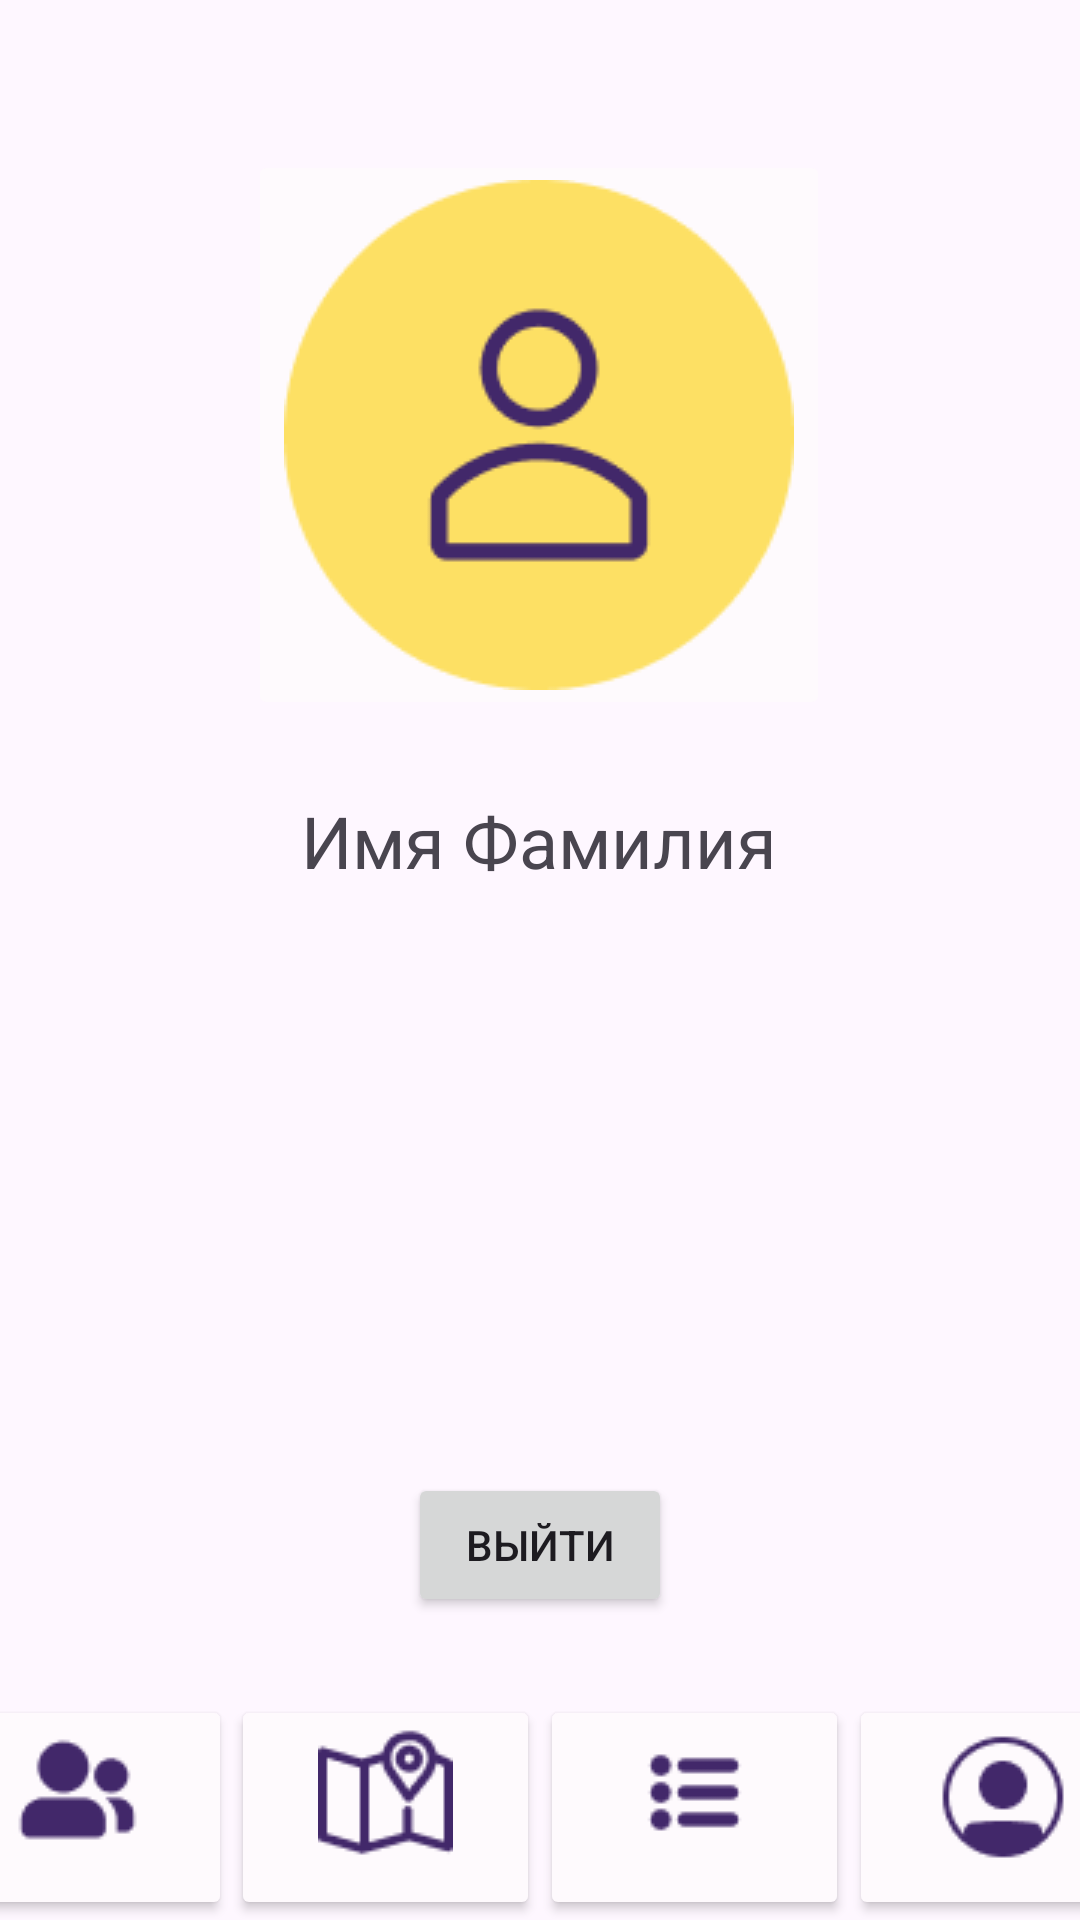

The Android layout XML behind this screen, and the referenced resources:
<!-- AndroidManifest.xml: application theme Theme.SocialEventMap -->
<!-- res/layout/profile_activity.xml -->
<?xml version="1.0" encoding="utf-8"?>
<androidx.constraintlayout.widget.ConstraintLayout xmlns:android="http://schemas.android.com/apk/res/android"
    android:layout_width="match_parent"
    android:layout_height="match_parent"
    xmlns:app="http://schemas.android.com/apk/res-auto">

    <Button
        android:id="@+id/my_event_navig"
        android:layout_width="103dp"
        android:layout_height="75dp"
        android:backgroundTint="#FEFAFD"
        android:drawableTop="@drawable/my_event_ic"
        android:textColor="#000000"
        app:layout_constraintBottom_toBottomOf="parent"
        app:layout_constraintEnd_toStartOf="@+id/map_navig"
        app:layout_constraintStart_toStartOf="parent" />

    <Button
        android:id="@+id/list_navig"
        android:layout_width="103dp"
        android:layout_height="75dp"
        android:backgroundTint="#FEFAFD"
        android:drawableTop="@drawable/list_ic_new"
        android:textColor="#000000"
        app:layout_constraintBottom_toBottomOf="parent"
        app:layout_constraintEnd_toStartOf="@+id/profile_navig"
        app:layout_constraintStart_toEndOf="@+id/map_navig" />

    <Button
        android:id="@+id/profile_navig"
        android:layout_width="103dp"
        android:layout_height="75dp"
        android:backgroundTint="#FEFAFD"
        android:drawableTop="@drawable/profile_ic"
        android:textColor="#000000"
        app:layout_constraintBottom_toBottomOf="parent"
        app:layout_constraintEnd_toEndOf="parent"
        app:layout_constraintStart_toEndOf="@+id/list_navig" />

    <Button
        android:id="@+id/map_navig"
        android:layout_width="103dp"
        android:layout_height="75dp"
        android:backgroundTint="#FEFAFD"
        android:drawableTop="@drawable/map_ic"
        android:textColor="#000000"
        app:layout_constraintBottom_toBottomOf="parent"
        app:layout_constraintEnd_toStartOf="@+id/list_navig"
        app:layout_constraintStart_toEndOf="@+id/my_event_navig" />

    <ImageButton
        android:id="@+id/avatar_btn"
        android:layout_width="wrap_content"
        android:layout_height="wrap_content"
        android:layout_marginStart="108dp"
        android:layout_marginTop="50dp"
        android:layout_marginEnd="109dp"
        android:backgroundTint="#FEFAFD"
        app:layout_constraintEnd_toEndOf="parent"
        app:layout_constraintStart_toStartOf="parent"
        app:layout_constraintTop_toTopOf="parent"
        app:srcCompat="@drawable/avatar_btn"
        android:contentDescription="@string/avatar" />

    <TextView
        android:id="@+id/name_tv"
        android:layout_width="wrap_content"
        android:layout_height="wrap_content"
        android:layout_marginStart="159dp"
        android:layout_marginTop="24dp"
        android:layout_marginEnd="160dp"
        android:text="@string/fio"
        android:textSize="24sp"
        app:layout_constraintEnd_toEndOf="parent"
        app:layout_constraintStart_toStartOf="parent"
        app:layout_constraintTop_toBottomOf="@+id/avatar_btn" />

    <Button
        android:id="@+id/exit_btn"
        android:layout_width="wrap_content"
        android:layout_height="wrap_content"
        android:layout_marginStart="160dp"
        android:layout_marginEnd="160dp"
        android:layout_marginBottom="26dp"
        android:text="@string/exit_text"
        app:layout_constraintBottom_toTopOf="@+id/list_navig"
        app:layout_constraintEnd_toEndOf="parent"
        app:layout_constraintStart_toStartOf="parent" />

</androidx.constraintlayout.widget.ConstraintLayout>
<!-- resources referenced by this layout -->
<resources>
  <!-- drawable avatar_btn: png bitmap (drawable, 4302 bytes) -->
  <!-- drawable list_ic_new: png bitmap (drawable, 382 bytes) -->
  <!-- drawable map_ic: png bitmap (drawable, 1406 bytes) -->
  <!-- drawable my_event_ic: png bitmap (drawable, 921 bytes) -->
  <!-- drawable profile_ic: png bitmap (drawable, 1455 bytes) -->
  <string name="avatar">avatar</string>
  <string name="exit_text">Выйти</string>
  <string name="fio">Имя Фамилия</string>
  <style name="Theme.SocialEventMap" parent="Base.Theme.SocialEventMap" />
  <style name="Base.Theme.SocialEventMap" parent="Theme.Material3.DayNight.NoActionBar">
          
          
      </style>
</resources>
